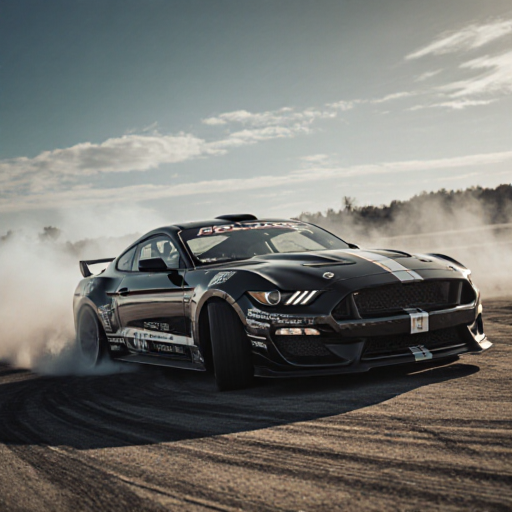
Generation parameters embedded in this image by ComfyUI (PNG 'prompt' text chunk: the API-format workflow graph, JSON):
{"8":{"inputs":{"samples":["31",0],"vae":["39",0]},"class_type":"VAEDecode","_meta":{"title":"VAE Decode"}},"9":{"inputs":{"filename_prefix":"flux_krea/flux_krea","images":["8",0]},"class_type":"SaveImage","_meta":{"title":"Save Image"}},"27":{"inputs":{"width":512,"height":512,"batch_size":1},"class_type":"EmptySD3LatentImage","_meta":{"title":"EmptySD3LatentImage"}},"31":{"inputs":{"seed":3053601788375229,"steps":25,"cfg":1.0,"sampler_name":"euler","scheduler":"normal","denoise":1.0,"model":["38",0],"positive":["45",0],"negative":["42",0],"latent_image":["27",0]},"class_type":"KSampler","_meta":{"title":"KSampler"}},"38":{"inputs":{"unet_name":"flux1-krea-dev_fp8_scaled.safetensors","weight_dtype":"default"},"class_type":"UNETLoader","_meta":{"title":"Load Diffusion Model"}},"39":{"inputs":{"vae_name":"ae.safetensors"},"class_type":"VAELoader","_meta":{"title":"Load VAE"}},"40":{"inputs":{"clip_name1":"t5xxl_fp8_e4m3fn.safetensors","clip_name2":"clip_l.safetensors","type":"flux","device":"default"},"class_type":"DualCLIPLoader","_meta":{"title":"DualCLIPLoader"}},"42":{"inputs":{"text":"8k, highly detailed, photorealistic, quality, distorted","clip":["40",0]},"class_type":"CLIPTextEncode","_meta":{"title":"CLIP Text Encode (Negative Prompt)"}},"45":{"inputs":{"text":"mustang gt with drifting","clip":["40",0]},"class_type":"CLIPTextEncode","_meta":{"title":"CLIP Text Encode (Prompt)"}}}